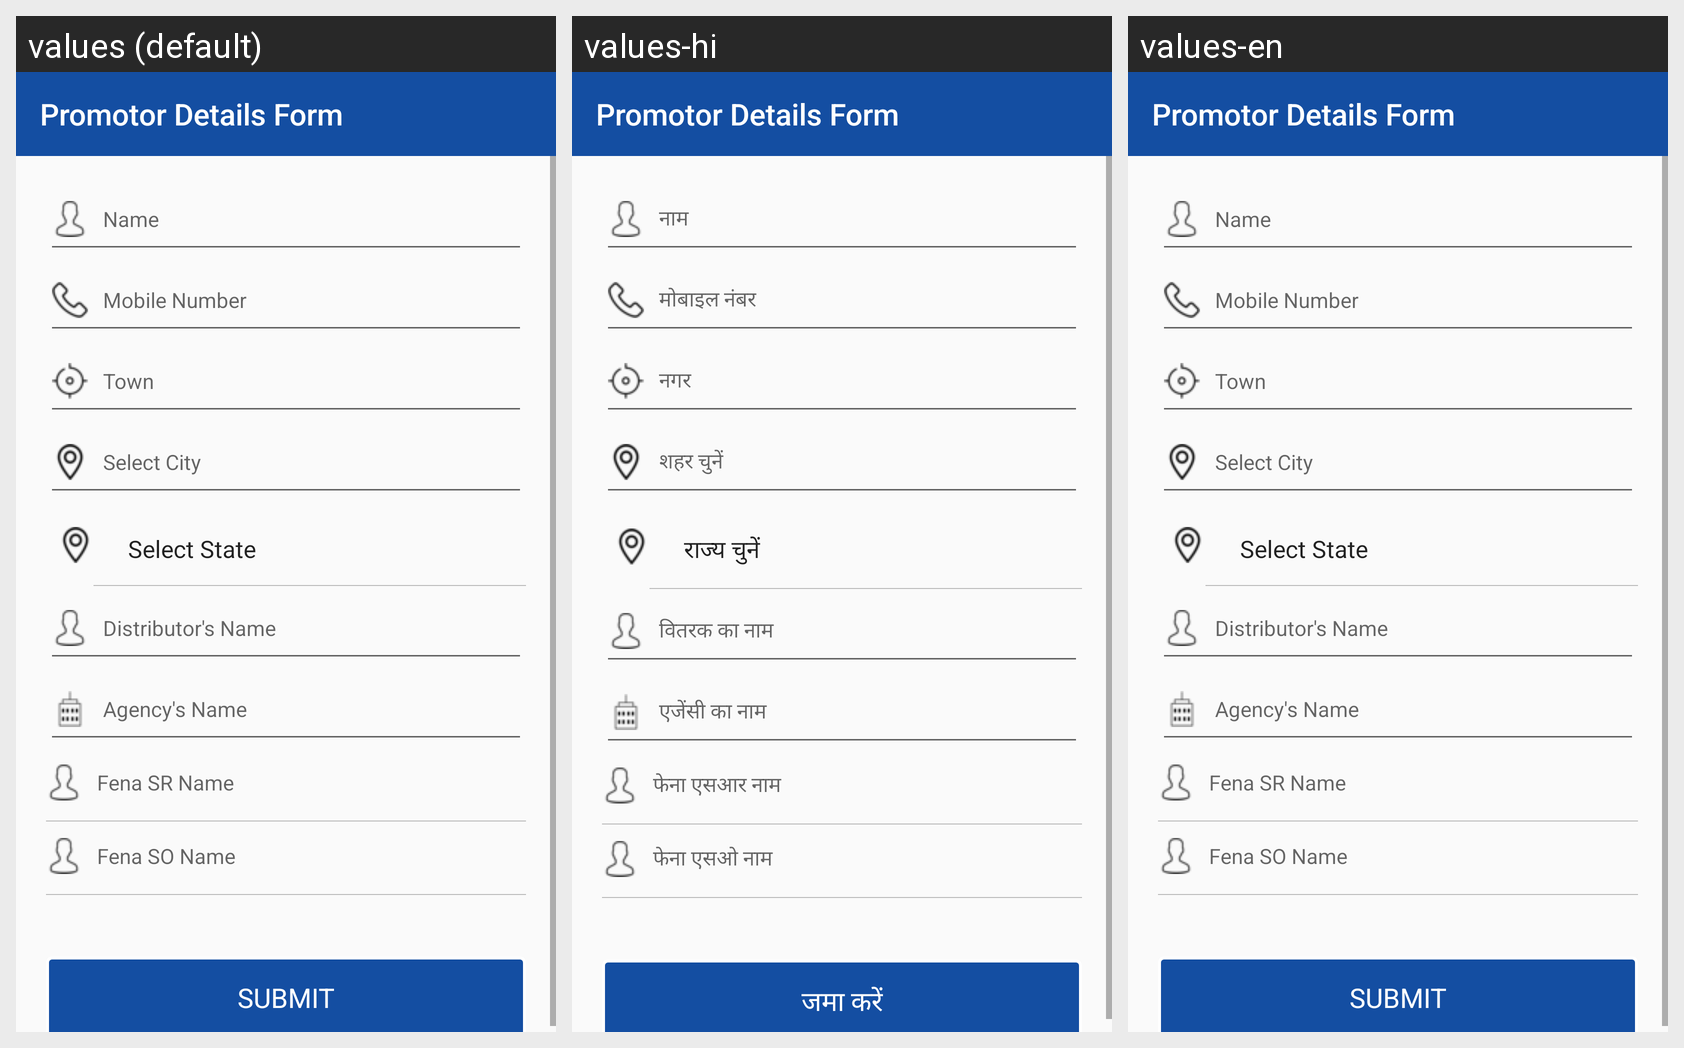

This grid shows one Android layout under several languages. Give, for every string resource on the screen, its name, the default text and each shown locale's text.
Android screen res/layout/consumer_detail_form.xml rendered under 3 locales, left to right: values (default), values-hi, values-en. Device: Nexus 5 (rendered at 1080×1920; each locale shown at half size, 540×960, under a caption strip naming it); theme AppTheme.NoActionBar.
Strings drawn on this screen, with the default value and each locale's value (text and hints the layout hard-codes appear in the picture but are not listed):

name
  values: Name
  values-hi: नाम
  values-en: Name

num
  values: Mobile Number
  values-hi: मोबाइल नंबर
  values-en: Mobile Number

town
  values: Town
  values-hi: नगर
  values-en: Town

city
  values: Select City
  values-hi: शहर चुनें
  values-en: Select City

disname
  values: Distributor's Name
  values-hi: वितरक का नाम
  values-en: Distributor's Name

agencyname
  values: Agency's Name
  values-hi: एजेंसी का नाम
  values-en: Agency's Name

srname
  values: Fena SR Name
  values-hi: फेना एसआर नाम
  values-en: Fena SR Name

soname
  values: Fena SO Name
  values-hi: फेना एसओ नाम
  values-en: Fena SO Name

submit
  values: Submit
  values-hi: जमा करें
  values-en: Submit
